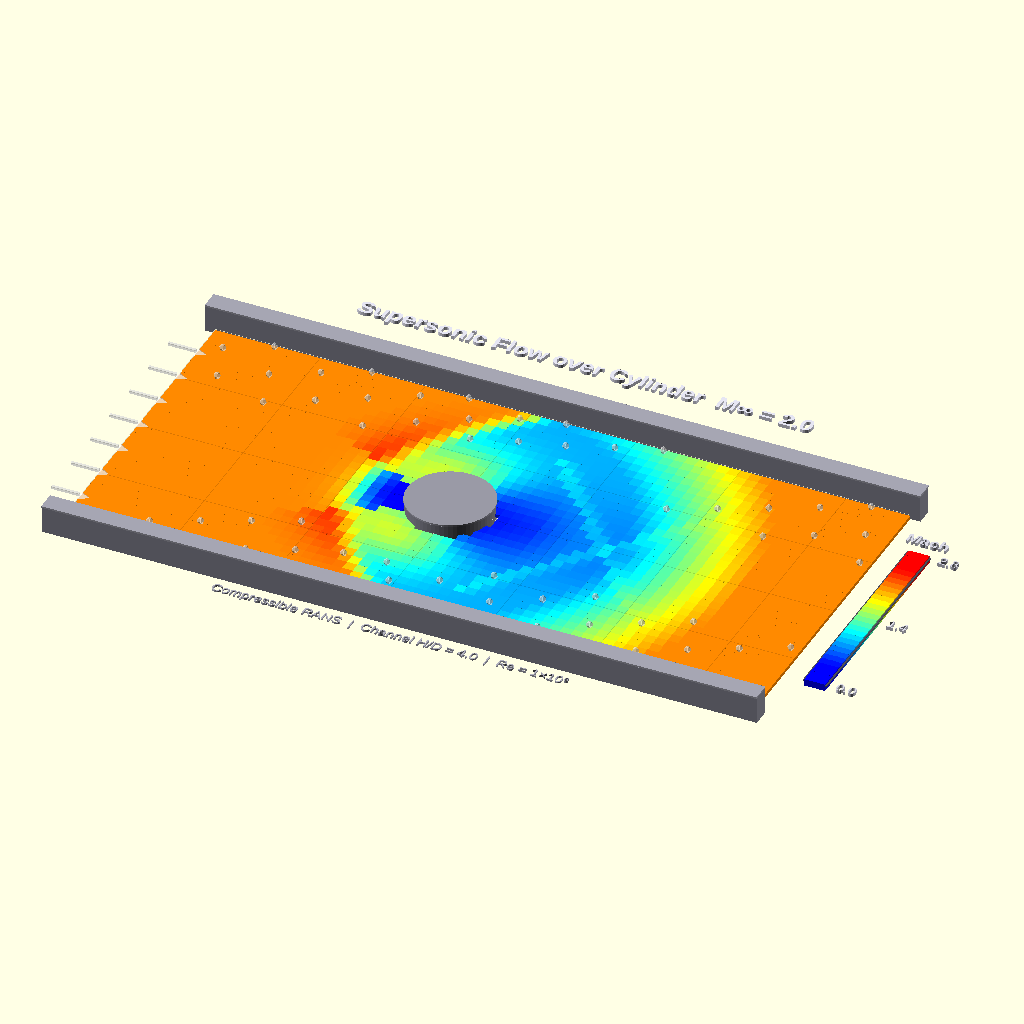
Cell 1: the model at its default parameters.
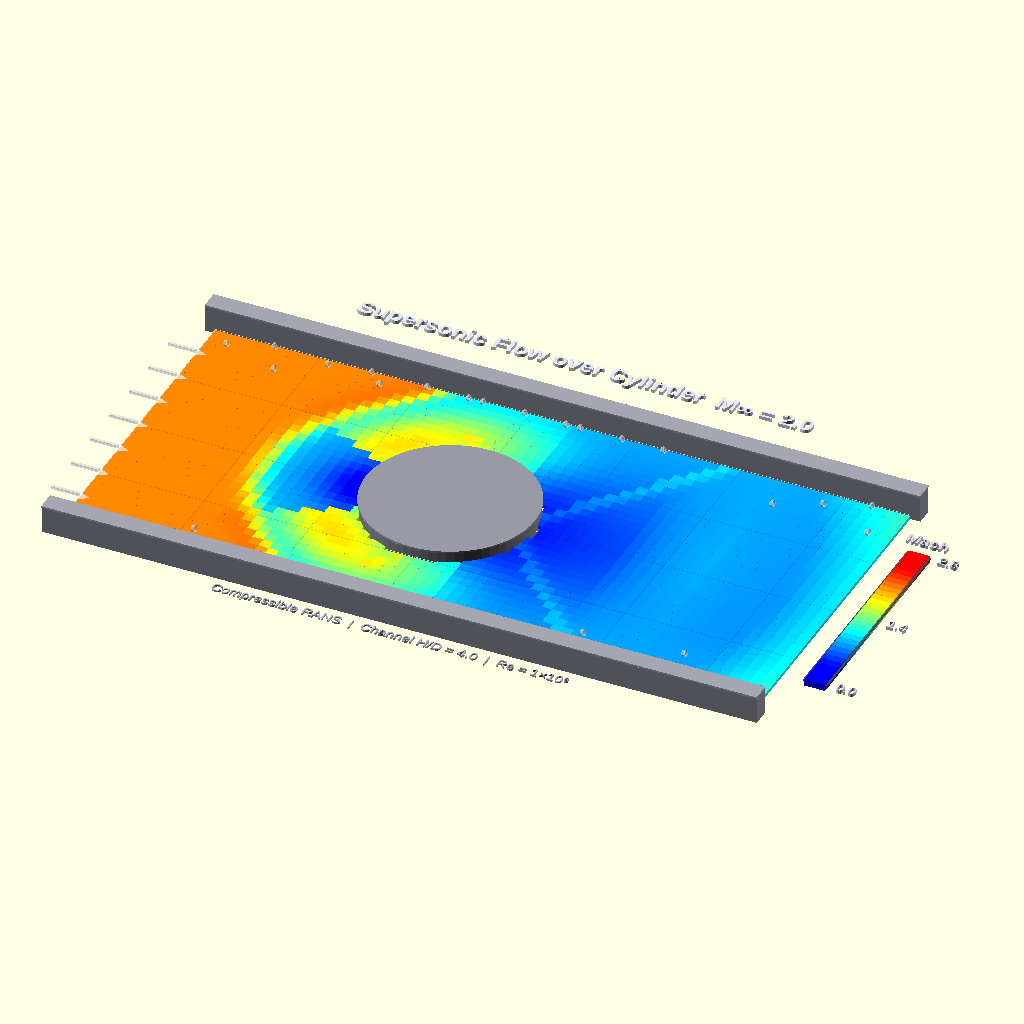
Cell 2: cyl_r = 24 (everything else at default).
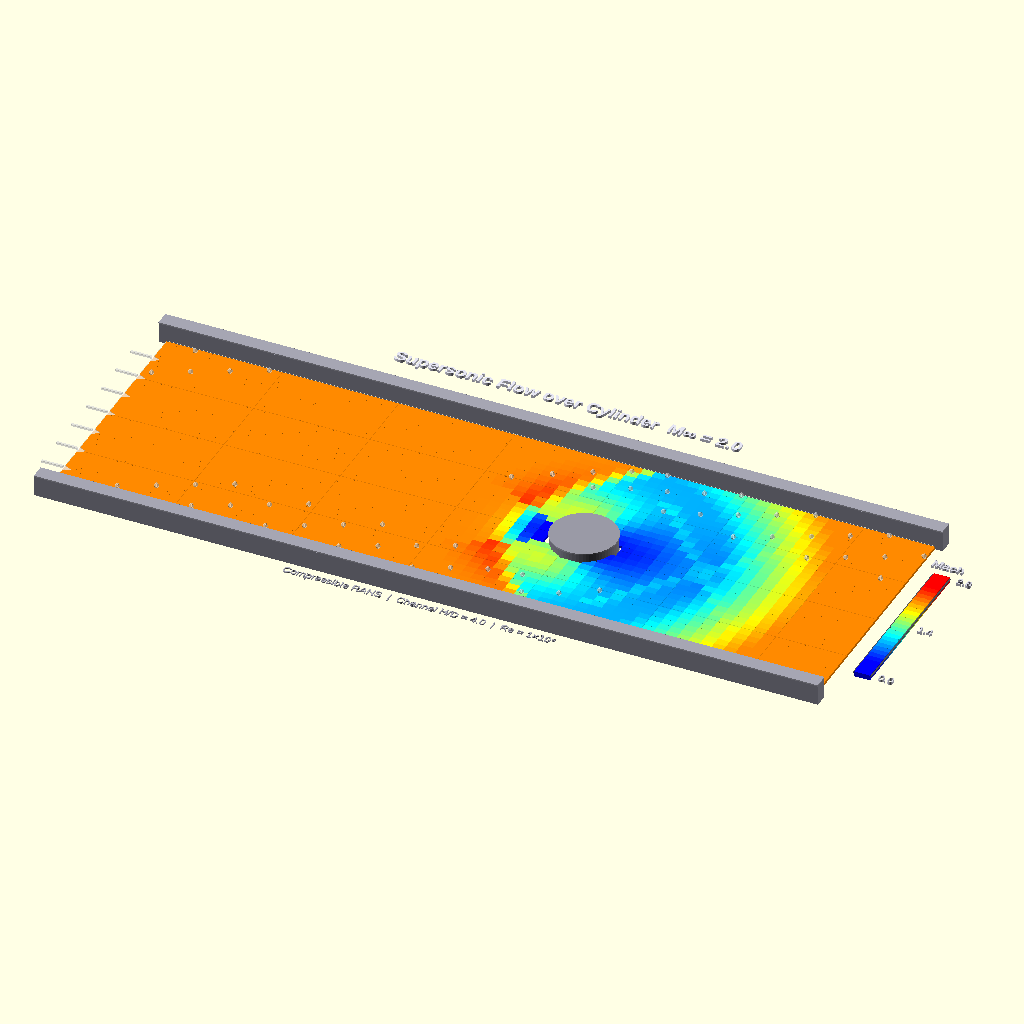
Cell 3: domain_x0 = -180 (everything else at default).
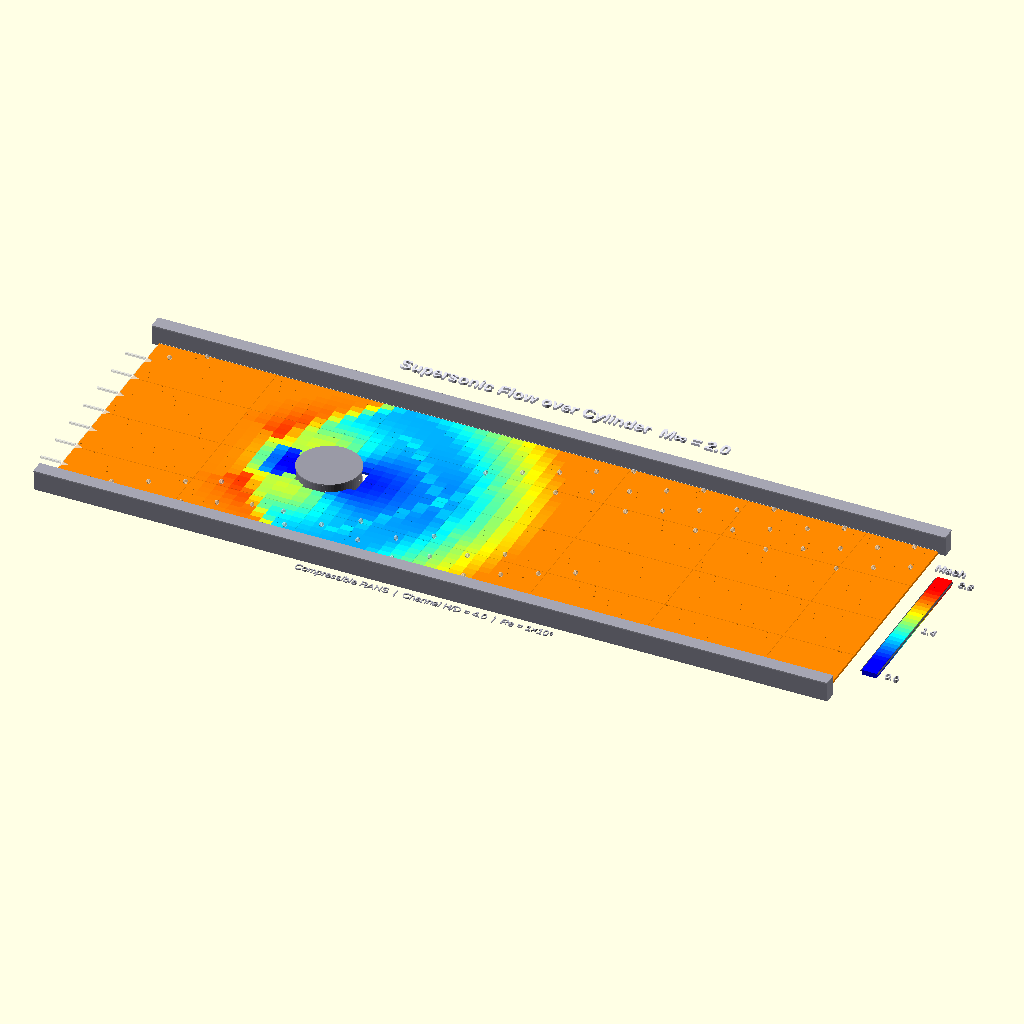
Cell 4: the same model with domain_x1 = 220.
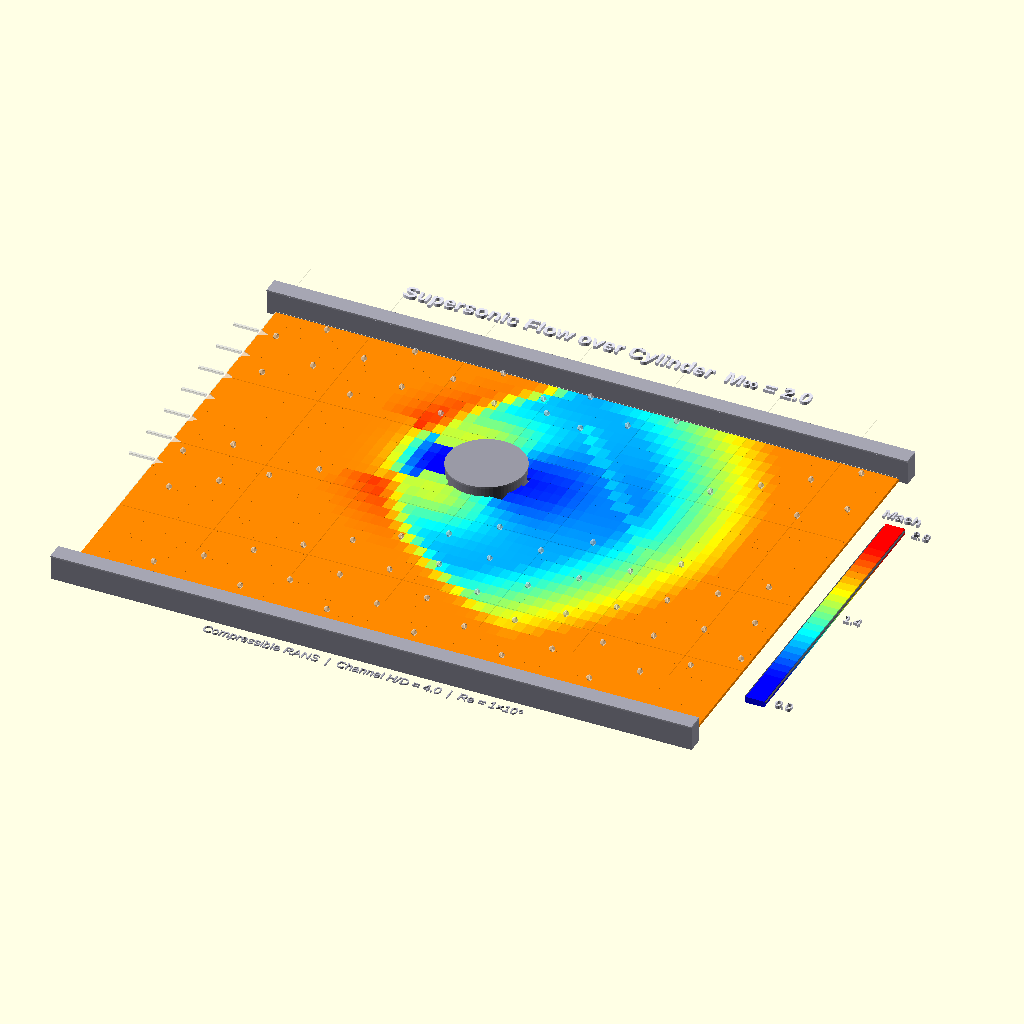
Cell 5: the same model with domain_y0 = -96.
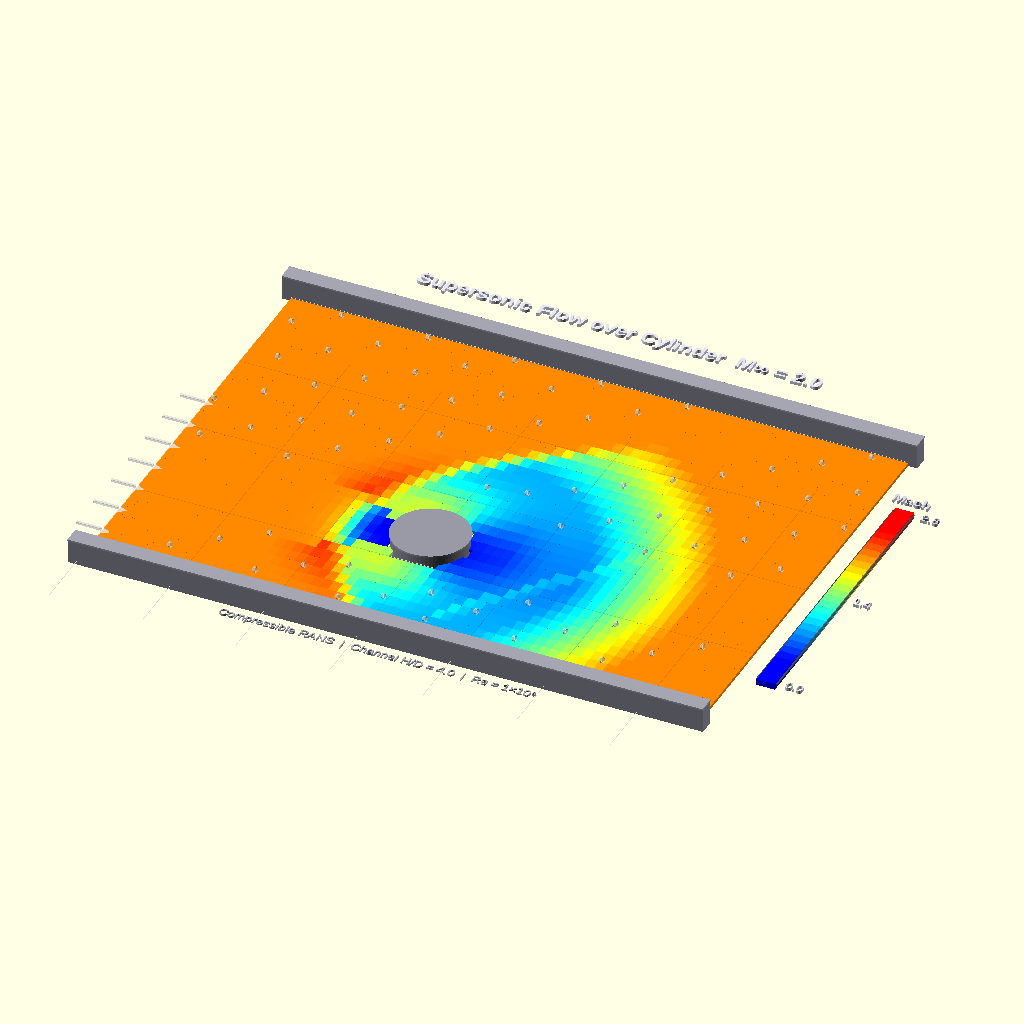
Cell 6: domain_y1 = 96 (everything else at default).
All cells are drawn from the same view direction (rotation 55°, 0°, 25°, orthographic, colour scheme Cornfield), but the view is re-fitted for each cell, so position and scale can differ between cells as well as the parameter.
OpenSCAD source file src/openscad_mcp/examples/cfd_cylinder.scad:
// ============================================================
// CFD Visualization: Compressible Flow over a Cylinder
// Supersonic freestream M∞ = 2.0 in a channel
// Animated von Kármán vortex street with $t
// ============================================================

// -------------------- Domain --------------------
cyl_r     = 12;
domain_x0 = -90;
domain_x1 = 110;
domain_y0 = -48;
domain_y1 = 48;
domain_w  = domain_x1 - domain_x0;
domain_h  = domain_y1 - domain_y0;

// -------------------- Grid --------------------
nx = 66;
ny = 32;
cell_w = domain_w / nx;
cell_h = domain_h / ny;

// -------------------- Helpers --------------------
function clamp01(v) = min(max(v, 0), 1);
function sigmoid(x) = 1 / (1 + exp(-x));
function sign(x) = x > 0 ? 1 : x < 0 ? -1 : 0;

// -------------------- Colormap --------------------
// Jet: deep blue → cyan → green → yellow → red
function jet(v) =
    let(t = clamp01(v))
    [
        t < 0.38 ? 0 : t < 0.62 ? (t-0.38)/0.24 : 1,
        t < 0.12 ? 0 : t < 0.38 ? (t-0.12)/0.26 :
        t < 0.62 ? 1 : t < 0.88 ? (0.88-t)/0.26 : 0,
        t < 0.38 ? 1 : t < 0.62 ? (0.62-t)/0.24 : 0
    ];

// -------------------- Flow Field --------------------
// Bow shock x-position (parabolic)
function shock_x(y) = -cyl_r * 2.2 + 0.013 * y * y;

// Mach-like flow field: 0 = stagnation, 1 = max supersonic
function flow_val(x, y, t) =
    let(
        r  = sqrt(x*x + y*y),
        th = atan2(y, x),
        sx = shock_x(y),

        // Smooth shock transition (upstream=0, downstream=1)
        st = sigmoid((x - sx) * 0.7),

        // Base value: freestream (0.74) upstream, subsonic (0.30) post-shock
        base = 0.74 * (1 - st) + 0.30 * st,

        // Stagnation dip near front face of cylinder
        sd2  = (x + cyl_r)*(x + cyl_r) + y*y,
        stag = 0.22 * exp(-sd2 / 160),

        // Shock ridge (bright band along shock front)
        dsx    = x - sx,
        sridge = (dsx > 0 && dsx < 10) ? 0.08 * exp(-dsx*dsx/18) : 0,

        // Expansion around cylinder sides (high Mach → high value)
        ang = abs(th),
        efact = (r > cyl_r && r < cyl_r*4 && ang > 35 && ang < 155) ?
            0.38 * exp(-(r - cyl_r*1.3)*(r - cyl_r*1.3)/220) *
            pow(sin(clamp01((ang-35)/120) * 90), 1.4) : 0,

        // Reflected shocks off channel walls (faint ridges)
        // Approximate reflection points where bow shock hits walls
        ref_x_top = shock_x(domain_y1),
        ref_x_bot = shock_x(domain_y0),
        // Reflected shock angle ~40°
        ref_shock_1 = x - ref_x_top - (domain_y1 - y) * 0.84,
        ref_shock_2 = x - ref_x_bot - (y - domain_y0) * 0.84,
        rshock1 = (ref_shock_1 > -2 && ref_shock_1 < 8 && y < domain_y1 * 0.7) ?
            0.06 * exp(-ref_shock_1*ref_shock_1/12) : 0,
        rshock2 = (ref_shock_2 > -2 && ref_shock_2 < 8 && y > domain_y0 * 0.7) ?
            0.06 * exp(-ref_shock_2*ref_shock_2/12) : 0,

        // Wake deficit behind cylinder
        ww = max(cyl_r * 0.9 + max(x - cyl_r, 0) * 0.04, 1),
        wake = (x > cyl_r * 0.5) ?
            0.16 * exp(-y*y/(2*ww*ww)) * exp(-max(x-cyl_r, 0)/60) : 0,

        // Von Kármán vortex street (animated)
        vp  = x * 0.09 - t * 360,
        vys = cyl_r * 0.7 * sin(vp),
        vort = (x > cyl_r * 2) ?
            0.13 * sin(vp + 90) *
            exp(-(y - vys)*(y - vys)/(cyl_r*cyl_r*1.4)) *
            (1 - exp(-(x - cyl_r*2)/15)) *
            exp(-max(x - cyl_r*2, 0)/60) : 0,

        // Secondary vortex row (opposite phase, offset)
        vp2  = x * 0.09 - t * 360 + 180,
        vys2 = -cyl_r * 0.5 * sin(vp2),
        vort2 = (x > cyl_r * 3) ?
            0.07 * sin(vp2 + 90) *
            exp(-(y - vys2)*(y - vys2)/(cyl_r*cyl_r*2)) *
            (1 - exp(-(x - cyl_r*3)/20)) *
            exp(-max(x - cyl_r*3, 0)/55) : 0,

        // Recovery toward freestream far from cylinder
        rec = clamp01((r - cyl_r*4) / (cyl_r*3)),

        // Combine
        val = (base - stag + sridge + efact + rshock1 + rshock2
               - wake + vort + vort2) * (1 - rec) + 0.74 * rec
    )
    (r < cyl_r) ? -1 : clamp01(val);

// ==================== SCENE ====================

// ---- Contour tiles ----
for (i = [0 : nx-1])
    for (j = [0 : ny-1]) {
        cx = domain_x0 + (i + 0.5) * cell_w;
        cy = domain_y0 + (j + 0.5) * cell_h;
        fv = flow_val(cx, cy, $t);
        if (fv >= 0)
            color(jet(fv))
                translate([cx, cy, -0.5])
                    cube([cell_w + 0.15, cell_h + 0.15, 1], center=true);
    }

// ---- Mesh grid overlay (faint) ----
color([0, 0, 0, 0.08]) {
    for (i = [0 : 10 : nx])
        translate([domain_x0 + i * cell_w, 0, 0.3])
            cube([0.15, domain_h, 0.05], center=true);
    for (j = [0 : 8 : ny])
        translate([domain_x0 + domain_w/2, domain_y0 + j * cell_h, 0.3])
            cube([domain_w, 0.15, 0.05], center=true);
}

// ---- Cylinder (3D, metallic) ----
color([0.50, 0.50, 0.55])
    cylinder(r=cyl_r, h=6, center=true, $fn=64);
color([0.60, 0.60, 0.65])
    translate([0, 0, 3.2])
        cylinder(r=cyl_r + 0.3, h=0.5, center=true, $fn=64);
color([0.60, 0.60, 0.65])
    translate([0, 0, -3.2])
        cylinder(r=cyl_r + 0.3, h=0.5, center=true, $fn=64);

// ---- Channel walls ----
wall_h = 8;
color([0.55, 0.55, 0.60]) {
    translate([domain_x0 + domain_w/2, domain_y1 + 2.5, wall_h/2 - 1])
        cube([domain_w + 6, 5, wall_h], center=true);
    translate([domain_x0 + domain_w/2, domain_y0 - 2.5, wall_h/2 - 1])
        cube([domain_w + 6, 5, wall_h], center=true);
}
// Wall top caps
color([0.65, 0.65, 0.70]) {
    translate([domain_x0 + domain_w/2, domain_y1 + 2.5, wall_h - 1])
        cube([domain_w + 6, 5.5, 0.5], center=true);
    translate([domain_x0 + domain_w/2, domain_y0 - 2.5, wall_h - 1])
        cube([domain_w + 6, 5.5, 0.5], center=true);
}

// ---- Inlet arrows (left edge) ----
for (a = [-3 : 3]) {
    ay = a * 12;
    if (abs(ay) < domain_h/2 - 5)
        color([1, 1, 1, 0.5])
            translate([domain_x0 - 4, ay, 1]) {
                cube([8, 0.8, 0.8], center=true);
                translate([5, 0, 0])
                    rotate([0, 0, 0])
                        cylinder(h=0.8, r1=2, r2=0, center=true, $fn=3);
            }
}

// ---- Color legend ----
legend_x = domain_x1 + 10;
legend_h = domain_h * 0.65;
legend_y0 = domain_y0 + domain_h * 0.175;
n_legend = 30;
for (k = [0 : n_legend - 1]) {
    v = k / (n_legend - 1);
    color(jet(v))
        translate([legend_x, legend_y0 + v * legend_h, 0])
            cube([6, legend_h/n_legend + 0.2, 2], center=true);
}
// Legend border
color([0.3, 0.3, 0.35]) {
    translate([legend_x, legend_y0 + legend_h/2, 0.5])
        difference() {
            cube([7, legend_h + 2, 0.3], center=true);
            cube([5.5, legend_h - 0.5, 1], center=true);
        }
}
// Legend labels
color([0.85, 0.85, 0.90]) {
    translate([legend_x + 6, legend_y0 - 2, 0])
        linear_extrude(1) text("0.0", size=3, halign="left", font="Liberation Sans");
    translate([legend_x + 6, legend_y0 + legend_h/2 - 1.5, 0])
        linear_extrude(1) text("1.4", size=3, halign="left", font="Liberation Sans");
    translate([legend_x + 6, legend_y0 + legend_h - 1, 0])
        linear_extrude(1) text("2.8", size=3, halign="left", font="Liberation Sans");
    translate([legend_x, legend_y0 + legend_h + 5, 0])
        linear_extrude(1) text("Mach", size=3.5, halign="center",
            font="Liberation Sans:style=Bold");
}

// ---- Title ----
color([0.90, 0.90, 0.95])
    translate([domain_x0 + domain_w/2, domain_y1 + 12, wall_h])
        linear_extrude(1)
            text("Supersonic Flow over Cylinder  M∞ = 2.0",
                 size=5, halign="center",
                 font="Liberation Sans:style=Bold");

// ---- Info text ----
color([0.70, 0.70, 0.75])
    translate([domain_x0 + domain_w/2, domain_y0 - 12, 0])
        linear_extrude(0.5)
            text("Compressible RANS  |  Channel H/D = 4.0  |  Re = 1×10⁶",
                 size=3, halign="center", font="Liberation Sans");

// ---- Flow particles (animated streamlines) ----
num_streams = 16;
pts_per_stream = 6;
for (s = [0 : num_streams - 1]) {
    py0 = domain_y0 + (s + 0.5) * domain_h / num_streams;
    if (abs(py0) > cyl_r + 4) {
        for (p = [0 : pts_per_stream - 1]) {
            // Particle x wraps across domain
            px_raw = domain_x0 + 10 +
                     (($t * 180 + s * 12 + p * 28) % domain_w);
            px = (px_raw > domain_x1) ? px_raw - domain_w : px_raw;
            // Deflect around cylinder using potential flow approximation
            r2 = px*px + py0*py0;
            py = (r2 > 0.01) ?
                py0 / (1 - cyl_r*cyl_r / max(r2, cyl_r*cyl_r*1.2)) : py0;
            // Clamp to domain
            py_c = min(max(py, domain_y0 + 2), domain_y1 - 2);
            // Only show if not inside cylinder
            r_check = sqrt(px*px + py_c*py_c);
            if (r_check > cyl_r + 2)
                color([1, 1, 1, 0.45])
                    translate([px, py_c, 1.5])
                        sphere(r=1, $fn=6);
        }
    }
}
Parameter table extracted from the source (name, type, default, range or options):
cyl_r: number, default 12
domain_x0: number, default -90
domain_x1: number, default 110
domain_y0: number, default -48
domain_y1: number, default 48
nx: number, default 66
ny: number, default 32
